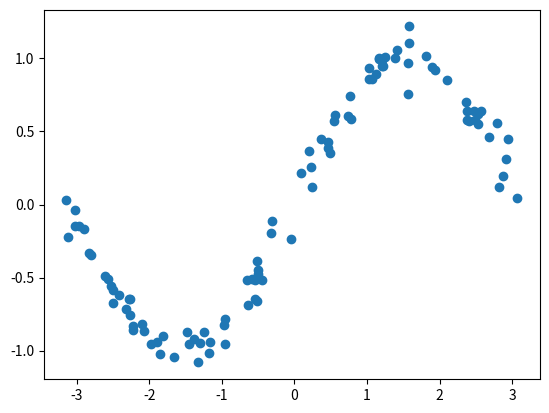

The matplotlib source for this figure:
# -*- coding:utf-8 -*-

import numpy as np
import matplotlib.pyplot as plt

# X 座標を適当にサンプリングして指定、それに合わせて y = sin(x) + noise を生成
np.random.seed(1)
x = np.sort(np.random.uniform(-np.pi, np.pi,100))
y = np.sin(x) + 0.1*np.random.normal(size=len(x))

# scikit-learn に突っ込むためにフォーマット変更
x = x.reshape((len(x),1))

# 全データの描画
plt.plot(x, y, 'o')
plt.show()
plt.savefig("image.png")
